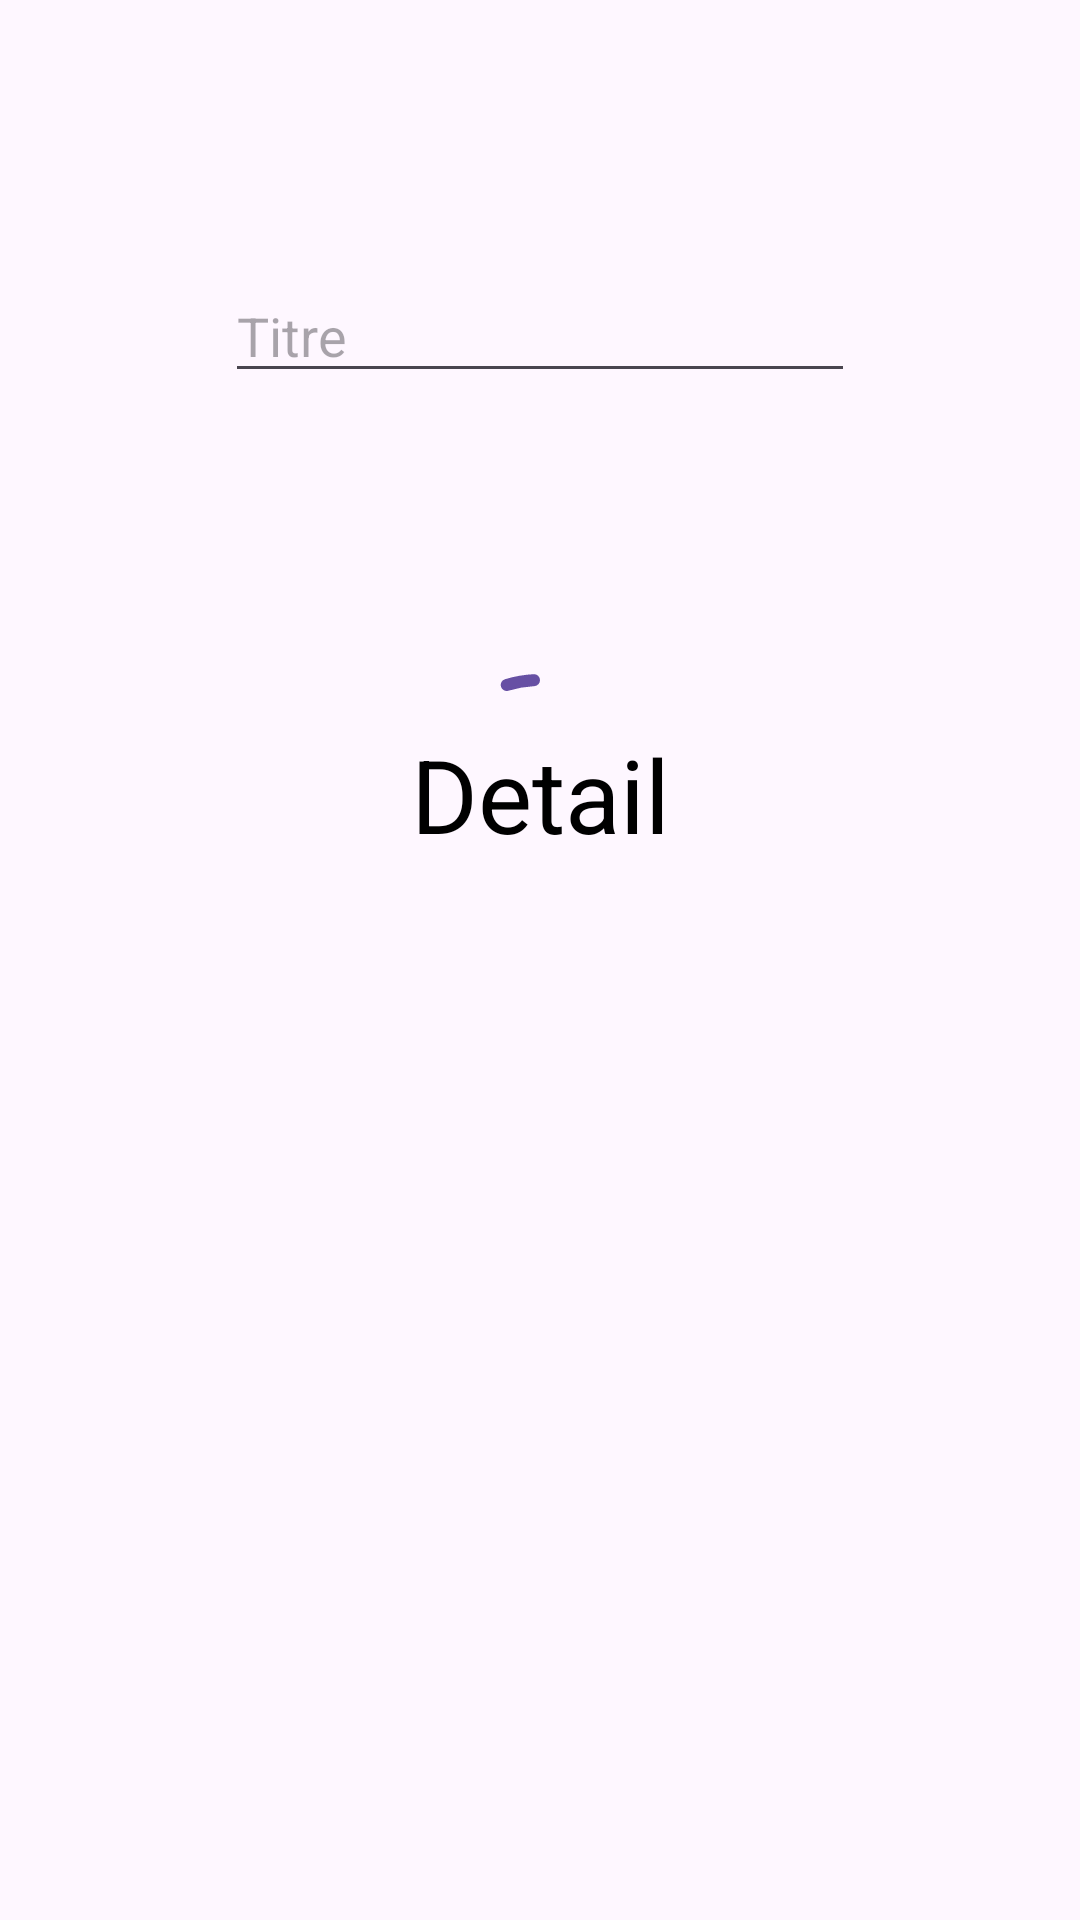

Layout XML and referenced resources for this Android screen:
<!-- AndroidManifest.xml: application theme Theme.Reader -->
<!-- res/layout/activity_result_detail.xml -->
<?xml version="1.0" encoding="utf-8"?>
<androidx.constraintlayout.widget.ConstraintLayout xmlns:android="http://schemas.android.com/apk/res/android"
    xmlns:app="http://schemas.android.com/apk/res-auto"
    xmlns:tools="http://schemas.android.com/tools"
    android:layout_width="match_parent"
    android:layout_height="match_parent"
    tools:context=".features.result_details.ResultDetailActivity">

    <TextView
        android:id="@+id/resultTextView"
        style="@style/TEXT"
        android:layout_width="wrap_content"
        android:layout_height="wrap_content"
        android:text="@string/detail"
        android:textSize="34sp"
        app:layout_constraintBottom_toTopOf="@+id/playIconButton"
        app:layout_constraintEnd_toEndOf="parent"
        app:layout_constraintStart_toStartOf="parent"
        app:layout_constraintTop_toTopOf="parent" />

    <Button
        android:id="@+id/deleteIconButton"
        style="?attr/materialIconButtonFilledStyle"
        android:layout_width="wrap_content"
        android:layout_height="wrap_content"
        android:backgroundTint="@color/white"
        android:contentDescription="@string/delete_trancription"
        android:padding="20dp"
        app:icon="@drawable/delete"
        app:iconTint="@color/black"
        app:layout_constraintBottom_toBottomOf="@+id/playIconButton"
        app:layout_constraintEnd_toStartOf="@+id/playIconButton"
        app:layout_constraintStart_toStartOf="parent"
        app:layout_constraintTop_toTopOf="@+id/playIconButton"
        app:strokeColor="@color/black"
        app:strokeWidth="2dp" />

    <Button
        android:id="@+id/playIconButton"
        style="?attr/materialIconButtonFilledStyle"
        android:layout_width="wrap_content"
        android:layout_height="wrap_content"
        android:layout_marginBottom="52dp"
        android:backgroundTint="@color/white"

        android:contentDescription="@string/play"
        android:padding="20dp"
        app:icon="@drawable/play"
        app:iconTint="@color/black"
        app:layout_constraintBottom_toBottomOf="parent"
        app:layout_constraintEnd_toEndOf="parent"
        app:layout_constraintStart_toStartOf="parent"
        app:strokeColor="@color/black"
        app:strokeWidth="2dp" />

    <Button
        android:id="@+id/continueIconButton"
        style="?attr/materialIconButtonFilledStyle"
        android:layout_width="wrap_content"
        android:layout_height="wrap_content"
        android:backgroundTint="@color/white"
        android:contentDescription="@string/go_back_to_homepage"
        android:padding="20dp"
        app:icon="@drawable/checkmark"
        app:iconTint="@color/black"
        app:layout_constraintBottom_toBottomOf="@+id/playIconButton"
        app:layout_constraintEnd_toEndOf="parent"
        app:layout_constraintStart_toEndOf="@+id/playIconButton"
        app:layout_constraintTop_toTopOf="@+id/playIconButton"
        app:strokeColor="@color/black"
        app:strokeWidth="2dp" />

    <com.google.android.material.progressindicator.CircularProgressIndicator
        android:id="@+id/loadingSpinner"
        android:layout_width="wrap_content"
        android:layout_height="wrap_content"
        android:indeterminate="true"
        app:indicatorSize="80dp"
        app:layout_constraintBottom_toTopOf="@+id/playIconButton"
        app:layout_constraintEnd_toEndOf="parent"
        app:layout_constraintStart_toStartOf="parent"
        app:layout_constraintTop_toTopOf="parent"
        app:trackCornerRadius="10dp" />

    <EditText
        android:id="@+id/titreEditText"
        android:layout_width="wrap_content"
        android:layout_height="wrap_content"
        android:ems="10"
        android:hint="@string/titre"
        android:inputType="text"
        app:layout_constraintBottom_toTopOf="@+id/loadingSpinner"
        app:layout_constraintEnd_toEndOf="parent"
        app:layout_constraintStart_toStartOf="parent"
        app:layout_constraintTop_toTopOf="parent" />

</androidx.constraintlayout.widget.ConstraintLayout>
<!-- resources referenced by this layout -->
<resources>
  <string name="delete_trancription">Delete trancription</string>
  <string name="detail">Detail</string>
  <string name="go_back_to_homepage">Go back to homepage</string>
  <string name="play">Play</string>
  <string name="titre">Titre</string>
  <style name="TEXT">
          <item name="android:textColor">#000</item>
      </style>
  <style name="Theme.Reader" parent="Base.Theme.Reader" />
  <style name="Base.Theme.Reader" parent="Theme.Material3.DayNight.NoActionBar">
          
          
      </style>
  <!-- not gathered from this repository: default colours our renderer supplied (Android Studio template values) -->
  <color name="black">#FF000000</color>
  <color name="white">#FFFFFFFF</color>
</resources>
